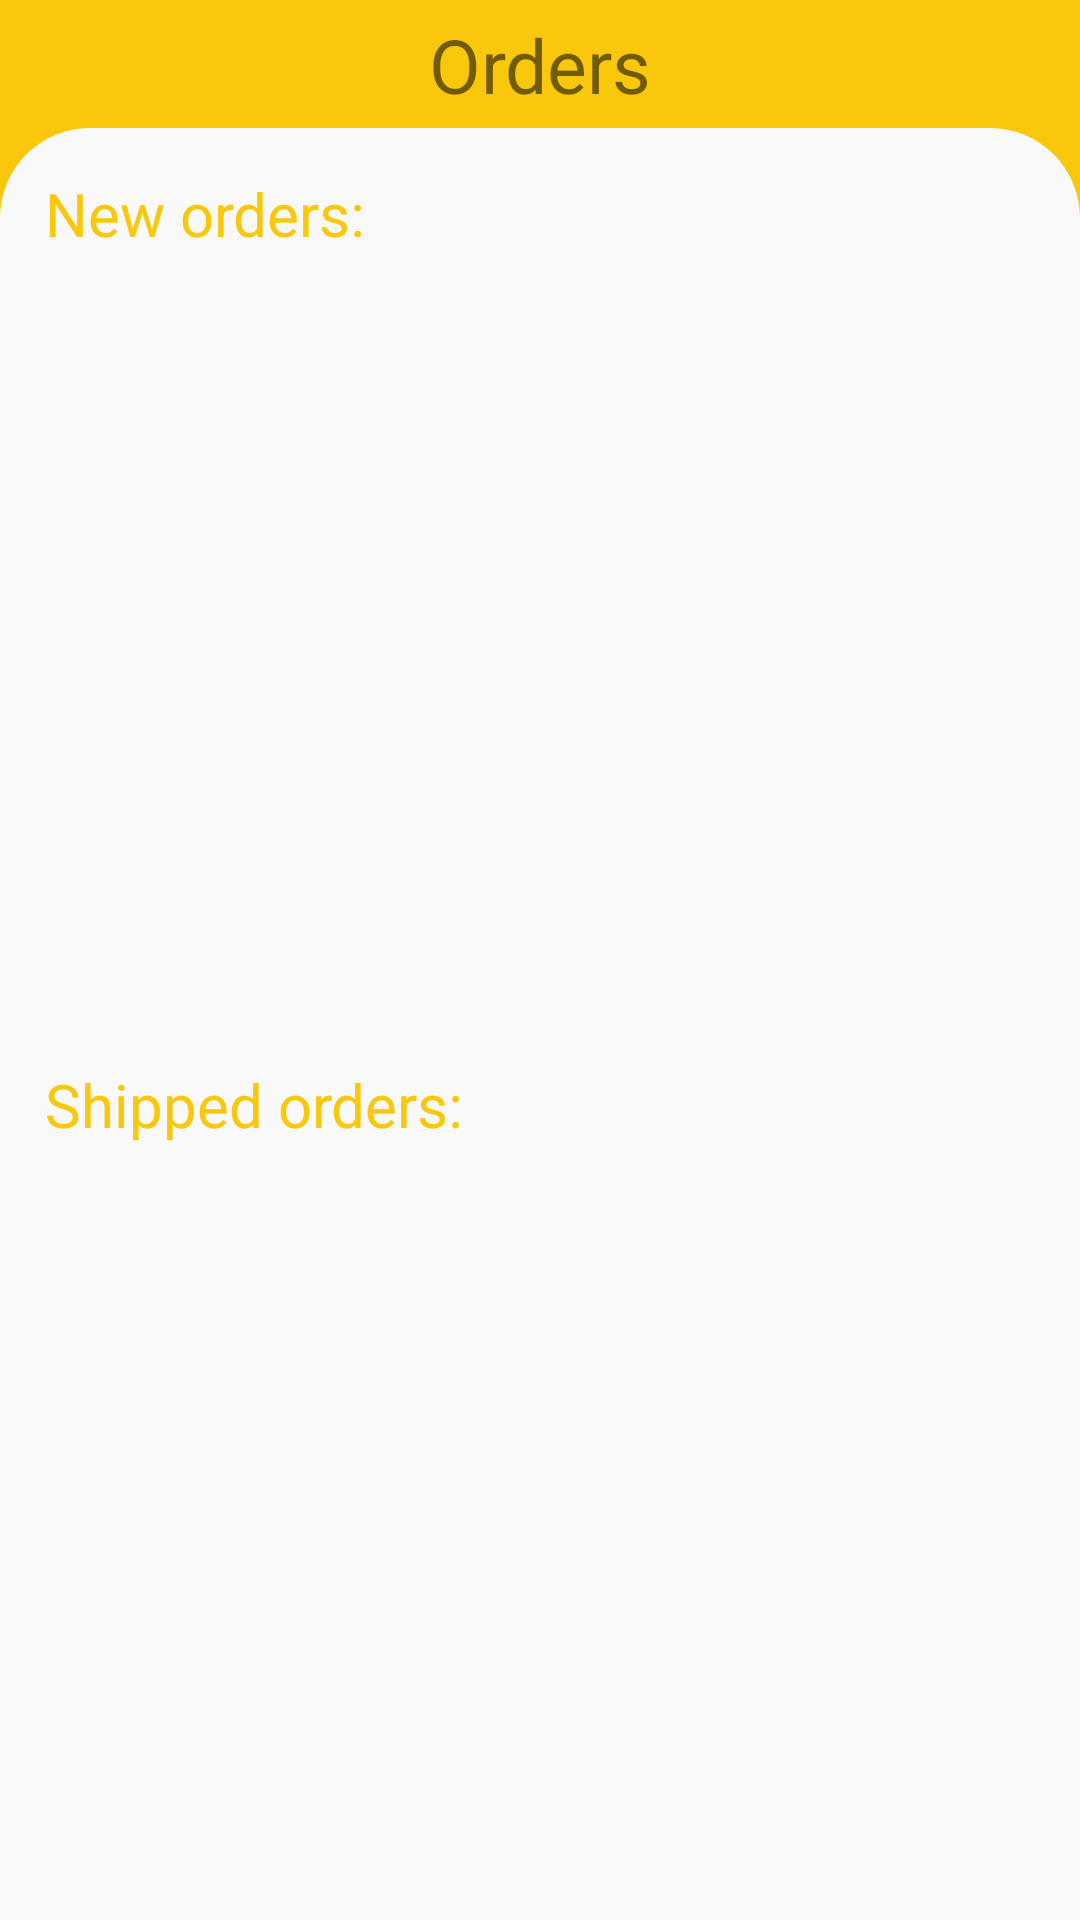

Write the Android layout XML for this screen, with the resource values it uses.
<!-- AndroidManifest.xml: application theme Theme.YummyZone -->
<!-- res/layout/fragment_restaurant_orders.xml -->
<?xml version="1.0" encoding="utf-8"?>
<LinearLayout xmlns:android="http://schemas.android.com/apk/res/android"
    xmlns:app="http://schemas.android.com/apk/res-auto"
    xmlns:tools="http://schemas.android.com/tools"
    android:layout_width="match_parent"
    android:layout_height="match_parent"
    android:orientation="vertical"
    android:weightSum="15"
    android:background="@color/orange">
    <androidx.constraintlayout.widget.ConstraintLayout
        android:layout_width="match_parent"
        android:layout_height="match_parent"
        android:layout_weight="14"
        android:orientation="vertical"
        >
        <TextView
            android:id="@+id/restaurant_name"
            android:layout_width="wrap_content"
            android:layout_height="wrap_content"
            android:layout_alignParentTop="true"
            android:layout_alignParentBottom="true"
            android:text="Orders"
            android:textAlignment="center"
            android:textSize="25sp"
            app:layout_constraintBottom_toBottomOf="parent"
            app:layout_constraintEnd_toEndOf="parent"
            app:layout_constraintStart_toStartOf="parent"
            app:layout_constraintTop_toTopOf="parent"
            app:layout_constraintVertical_bias="0.533" />
    </androidx.constraintlayout.widget.ConstraintLayout>

    <LinearLayout
        android:layout_width="match_parent"
        android:layout_height="match_parent"
        android:layout_weight="1"
        style="@style/Screen"
        android:orientation="vertical">

        <TextView
            android:layout_width="match_parent"
            android:layout_height="wrap_content"
            android:text="New orders:"
            android:layout_marginTop="15dp"
            android:layout_marginStart="15dp"
            android:textSize="20sp"
            android:textColor="@color/orange"/>
        <androidx.recyclerview.widget.RecyclerView
            android:id="@+id/restaurant_orders_rv_new"
            android:layout_width="match_parent"
            android:layout_height="250dp"
            android:layout_marginTop="5dp"
            android:layout_marginStart="15dp"
            android:scrollbars="horizontal"/>
        <TextView
            android:layout_width="match_parent"
            android:layout_height="wrap_content"
            android:text="Shipped orders:"
            android:layout_marginTop="15dp"
            android:layout_marginStart="15dp"
            android:textSize="20sp"
            android:textColor="@color/orange"/>
        <androidx.recyclerview.widget.RecyclerView
            android:id="@+id/restaurant_orders_rv_shipped"
            android:layout_width="match_parent"
            android:layout_height="250dp"
            android:layout_marginTop="15dp"
            android:layout_marginStart="15dp"
            android:scrollbars="horizontal"/>




    </LinearLayout>

</LinearLayout>




















































































<!-- resources referenced by this layout -->
<resources>
  <color name="orange">#F9C70C</color>
  <style name="Screen"><item name="android:background">@drawable/background</item></style>
  <style name="subScreen"><item name="android:background">@drawable/profile_bachground</item></style>
  <style name="Theme.YummyZone" parent="Theme.MaterialComponents.DayNight.DarkActionBar">
          
          <item name="colorPrimary">@color/orange</item>
          <item name="colorPrimaryVariant">@color/dark_orange</item>
          <item name="colorOnPrimary">@color/white</item>
          
          <item name="colorSecondary">@color/orange</item>
          <item name="colorSecondaryVariant">@color/dark_orange</item>
          <item name="colorOnSecondary">@color/black</item>
          
          <item name="android:statusBarColor" tools:targetApi="l">?attr/colorPrimaryVariant</item>
          
      </style>
  <!-- drawable background (drawable) -->
  <?xml version="1.0" encoding="utf-8"?>
  <shape xmlns:android="http://schemas.android.com/apk/res/android">
      <solid android:color="@color/light_Gray"/>
      <corners android:topLeftRadius="30dp" android:topRightRadius="30dp"/>
  </shape>
  <color name="dark_orange">#F3C000</color>
  <color name="white">#FFFFFFFF</color>
  <color name="black">#242527</color>
  <color name="light_Gray">#F9F9F9</color>
</resources>
